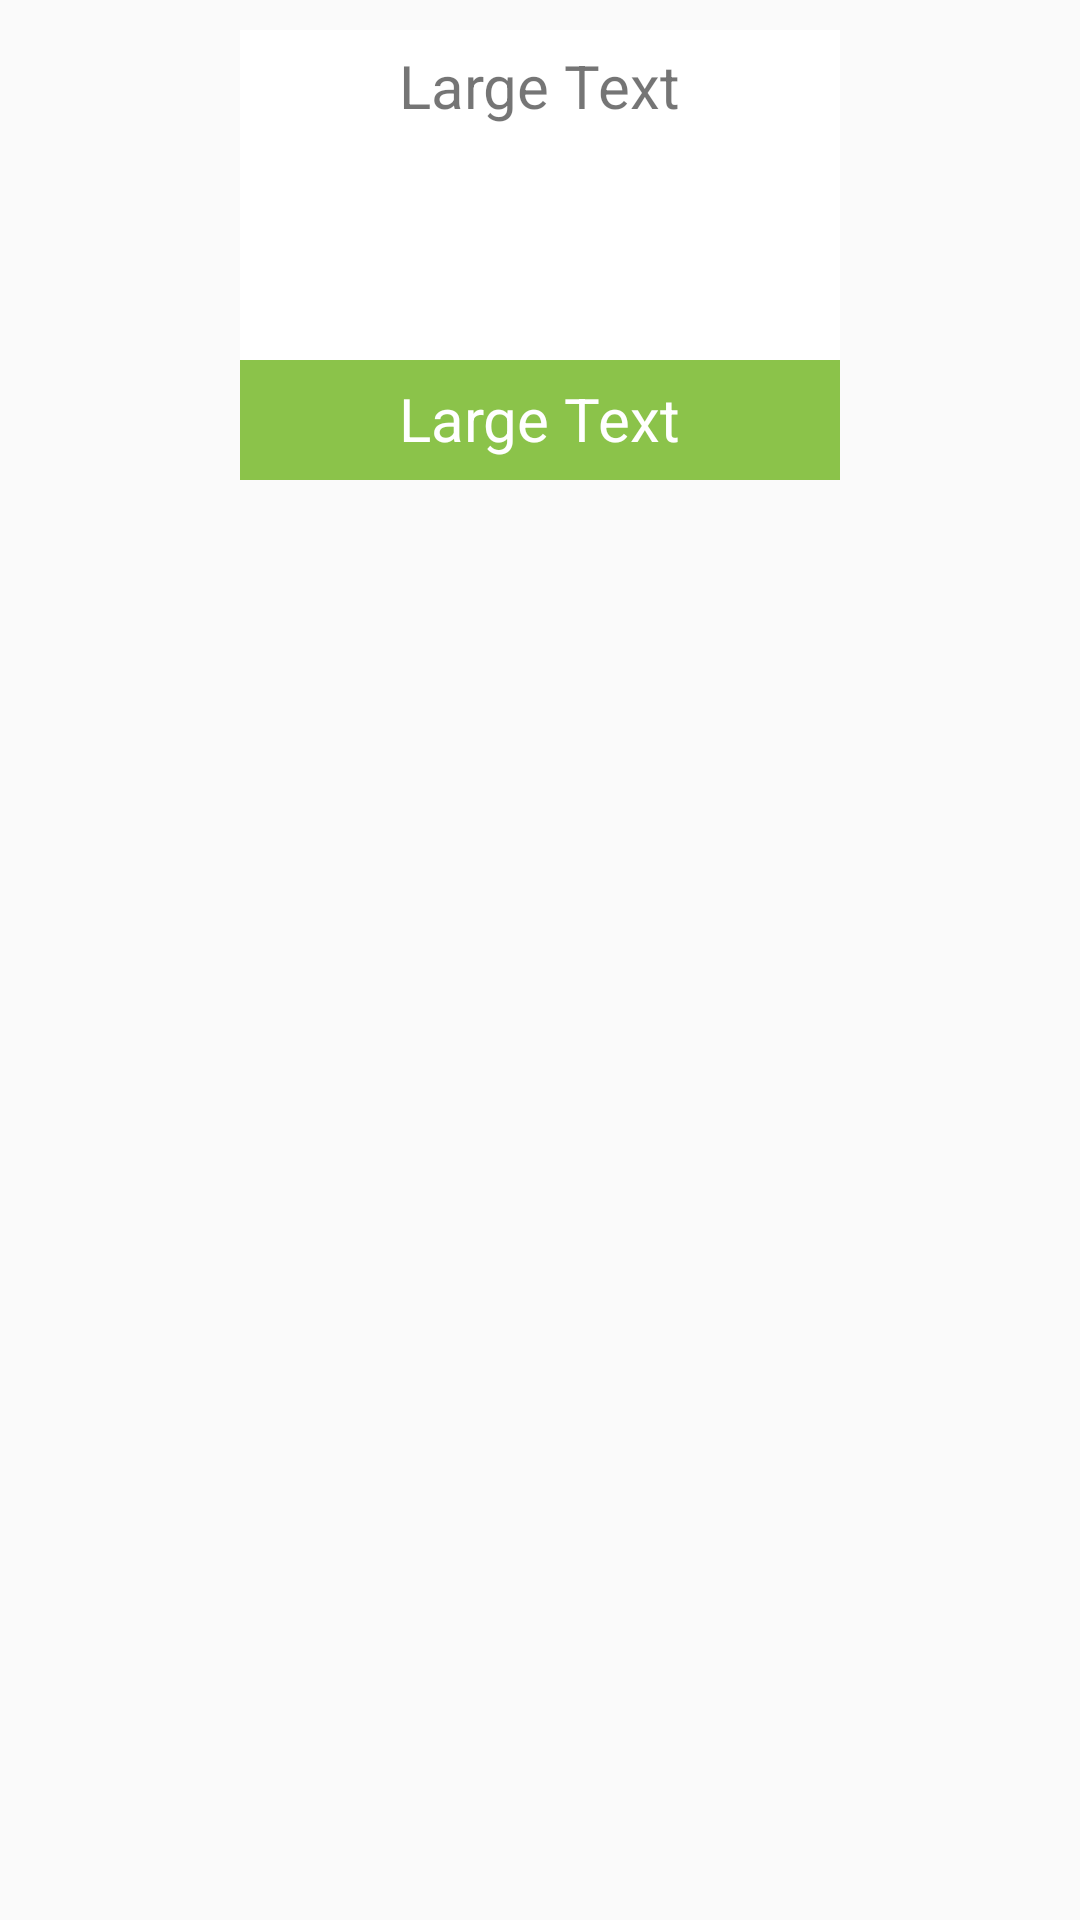

Produce the Android XML layout that renders to this screen, including the resource entries it uses.
<!-- AndroidManifest.xml: application theme AppTheme.NoActionBar -->
<!-- res/layout/table_item.xml -->
<?xml version="1.0" encoding="utf-8"?>
<RelativeLayout xmlns:android="http://schemas.android.com/apk/res/android"
    android:layout_width="match_parent"
    android:layout_height="match_parent"

   >

    <FrameLayout
        android:layout_width="wrap_content"
        android:layout_height="wrap_content"
        android:layout_centerHorizontal="true"
        android:padding="10dp"

        >


    <Button
        android:id="@+id/table_btn"
        android:layout_width="wrap_content"
        android:layout_height="wrap_content"
        android:background="@drawable/table_btn"
        android:stateListAnimator="@null"

        />

        <TextView
            android:layout_alignParentTop="true"
            android:layout_gravity="center|top"
            android:gravity="center"
            android:layout_marginTop="5dp"
            android:layout_width="wrap_content"
            android:layout_height="wrap_content"
            android:textSize="20sp"
            android:text="Large Text"
            android:id="@+id/firstText"
            />

        <TextView
            android:layout_alignParentTop="true"
            android:textColor="#ffffff"
            android:textSize="20sp"
            android:layout_above="@+id/table_btn"
            android:layout_width="wrap_content"
            android:layout_height="wrap_content"
            android:text="Large Text"
            android:id="@+id/bottomText"
            android:layout_gravity="center|bottom"
            android:layout_marginBottom="7dp"/>




    </FrameLayout>

</RelativeLayout>
<!-- resources referenced by this layout -->
<resources>
  <!-- drawable table_btn (drawable) -->
  <?xml version="1.0" encoding="utf-8"?>
  <layer-list xmlns:android="http://schemas.android.com/apk/res/android" >
  
  
      <item android:top="50dp">
          <shape android:shape="rectangle" >
              <size android:height="100dp"
                  android:width="200dp"/>
              <solid android:color="#8BC34A" />
  
          </shape>
  
      </item>
  
  
      <item android:bottom="40dp">
          <shape android:shape="rectangle" >
              <solid android:color="#ffffff" />
          </shape>
      </item>
  
  
  
  </layer-list>
  <style name="AppTheme.NoActionBar">
          <item name="windowActionBar">false</item>
          <item name="windowNoTitle">true</item>
      </style>
</resources>
